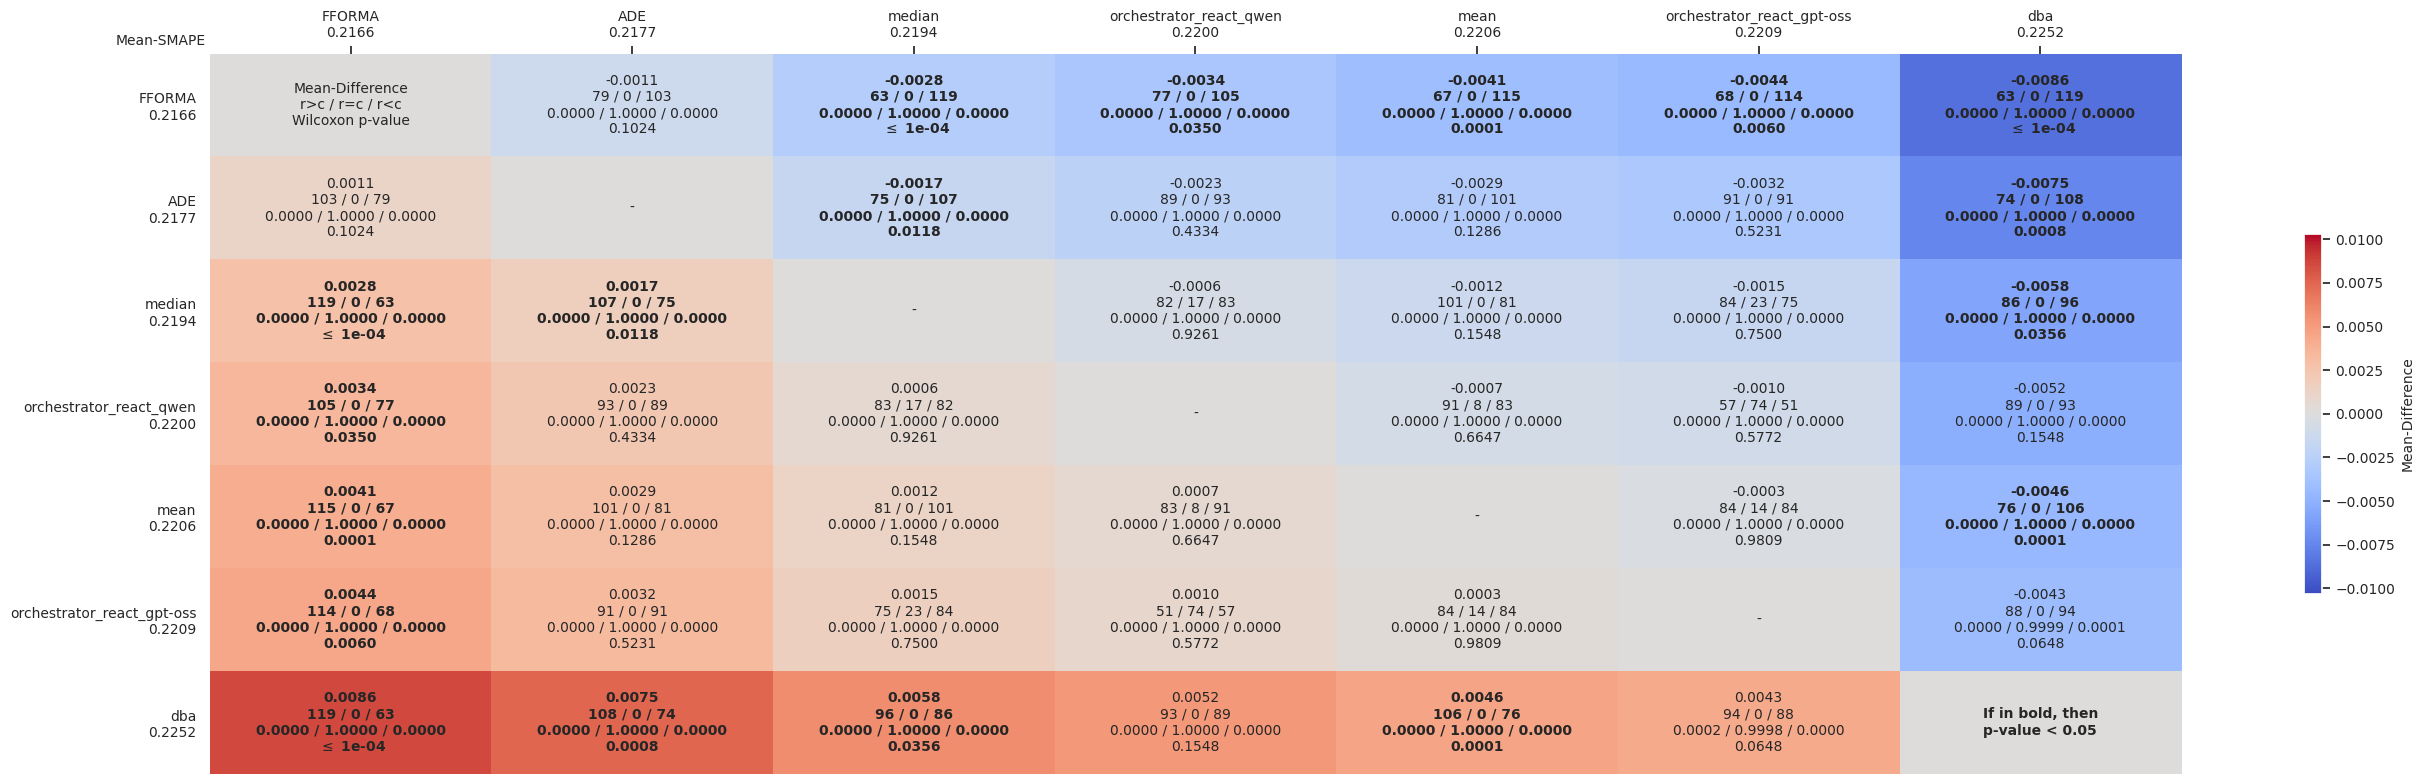

Source data for this figure (header and first rows):
comparates, FFORMA, ADE, median, orchestrator_react_qwen, mean, orchestrator_react_gpt-oss, dba
FFORMA, Mean-Difference?r>c / r=c / r<c?Wilcoxon…, -0.0011?79 / 0 / 103?0.0000 / 1.0000 / 0…, -0.0028?63 / 0 / 119?0.0000 / 1.0000 / 0…, -0.0034?77 / 0 / 105?0.0000 / 1.0000 / 0…, -0.0041?67 / 0 / 115?0.0000 / 1.0000 / 0…, -0.0044?68 / 0 / 114?0.0000 / 1.0000 / 0…, -0.0086?63 / 0 / 119?0.0000 / 1.0000 / 0…
ADE, 0.0011?103 / 0 / 79?0.0000 / 1.0000 / 0.…, -, -0.0017?75 / 0 / 107?0.0000 / 1.0000 / 0…, -0.0023?89 / 0 / 93?0.0000 / 1.0000 / 0.…, -0.0029?81 / 0 / 101?0.0000 / 1.0000 / 0…, -0.0032?91 / 0 / 91?0.0000 / 1.0000 / 0.…, -0.0075?74 / 0 / 108?0.0000 / 1.0000 / 0…
median, 0.0028?119 / 0 / 63?0.0000 / 1.0000 / 0.…, 0.0017?107 / 0 / 75?0.0000 / 1.0000 / 0.…, -, -0.0006?82 / 17 / 83?0.0000 / 1.0000 / 0…, -0.0012?101 / 0 / 81?0.0000 / 1.0000 / 0…, -0.0015?84 / 23 / 75?0.0000 / 1.0000 / 0…, -0.0058?86 / 0 / 96?0.0000 / 1.0000 / 0.…
orchestrator_react_qwen, 0.0034?105 / 0 / 77?0.0000 / 1.0000 / 0.…, 0.0023?93 / 0 / 89?0.0000 / 1.0000 / 0.0…, 0.0006?83 / 17 / 82?0.0000 / 1.0000 / 0.…, -, -0.0007?91 / 8 / 83?0.0000 / 1.0000 / 0.…, -0.0010?57 / 74 / 51?0.0000 / 1.0000 / 0…, -0.0052?89 / 0 / 93?0.0000 / 1.0000 / 0.…
mean, 0.0041?115 / 0 / 67?0.0000 / 1.0000 / 0.…, 0.0029?101 / 0 / 81?0.0000 / 1.0000 / 0.…, 0.0012?81 / 0 / 101?0.0000 / 1.0000 / 0.…, 0.0007?83 / 8 / 91?0.0000 / 1.0000 / 0.0…, -, -0.0003?84 / 14 / 84?0.0000 / 1.0000 / 0…, -0.0046?76 / 0 / 106?0.0000 / 1.0000 / 0…
orchestrator_react_gpt-oss, 0.0044?114 / 0 / 68?0.0000 / 1.0000 / 0.…, 0.0032?91 / 0 / 91?0.0000 / 1.0000 / 0.0…, 0.0015?75 / 23 / 84?0.0000 / 1.0000 / 0.…, 0.0010?51 / 74 / 57?0.0000 / 1.0000 / 0.…, 0.0003?84 / 14 / 84?0.0000 / 1.0000 / 0.…, -, -0.0043?88 / 0 / 94?0.0000 / 0.9999 / 0.…
dba, 0.0086?119 / 0 / 63?0.0000 / 1.0000 / 0.…, 0.0075?108 / 0 / 74?0.0000 / 1.0000 / 0.…, 0.0058?96 / 0 / 86?0.0000 / 1.0000 / 0.0…, 0.0052?93 / 0 / 89?0.0000 / 1.0000 / 0.0…, 0.0046?106 / 0 / 76?0.0000 / 1.0000 / 0.…, 0.0043?94 / 0 / 88?0.0002 / 0.9998 / 0.0…, If in bold, then?p-value < 0.05
